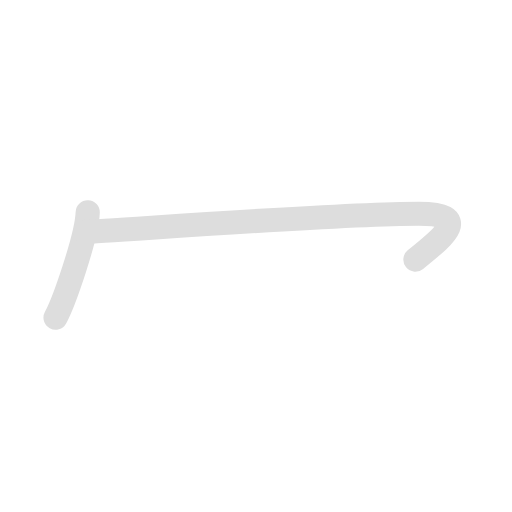
t = 0.00 s
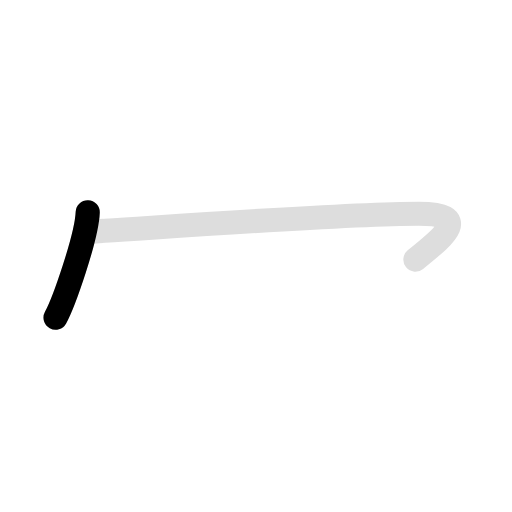
t = 0.50 s
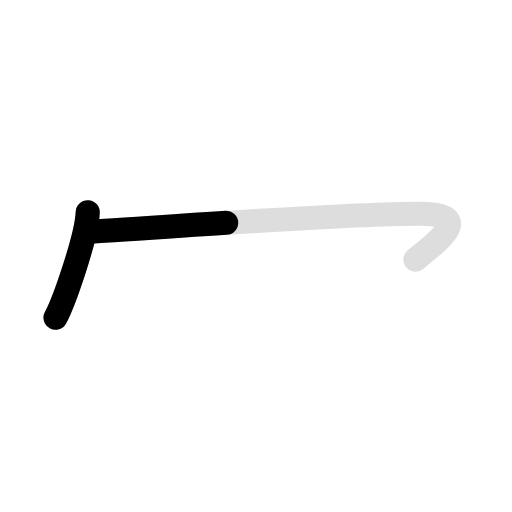
t = 1.35 s
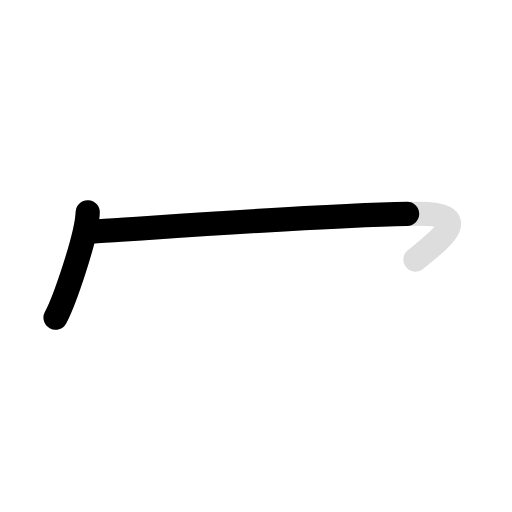
t = 1.80 s
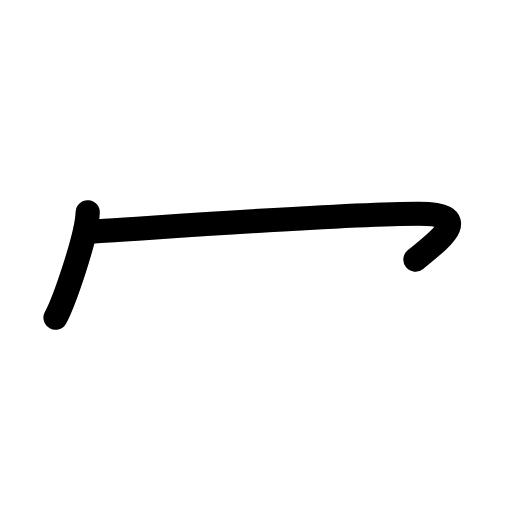
t = 2.35 s
t = 3.00 s: frame unchanged from t = 2.35 s, image omitted

The animated SVG that drew these frames (rendered in a browser with its animation timeline set to each time). Animation: 4 SMIL elements (animate=3,set=1); one cycle of 3.00 s, repeats indefinitely.

<svg id="kvg-05196" class="kanjivg" viewBox="0 0 106 106" width="106" height="106" xmlns="http://www.w3.org/2000/svg" xmlns:xlink="http://www.w3.org/1999/xlink" xml:space="preserve" version="1.1" baseProfile="full"><defs><style type="text/css">path.black{fill:none;stroke:black;stroke-width:5;stroke-linecap:round;stroke-linejoin:round;}path.grey{fill:none;stroke:#ddd;stroke-width:5;stroke-linecap:round;stroke-linejoin:round;}path.stroke{fill:none;stroke:black;stroke-width:5;stroke-linecap:round;stroke-linejoin:round;}text{font-size:16px;font-family:Segoe UI Symbol,Cambria Math,DejaVu Sans,Symbola,Quivira,STIX,Code2000;-webkit-touch-callout:none;cursor:pointer;-webkit-user-select:none;-khtml-user-select:none;-moz-user-select:none;-ms-user-select:none;user-select: none;}text:hover{color:#777;}#reset{font-weight:bold;}</style><marker id="markerStart" markerWidth="8" markerHeight="8" style="overflow:visible;"><circle cx="0" cy="0" r="1.5" style="stroke:none;fill:red;fill-opacity:0.5;"/></marker><marker id="markerEnd" style="overflow:visible;"><circle cx="0" cy="0" r="0.8" style="stroke:none;fill:blue;fill-opacity:0.5;"><animate attributeName="opacity" from="1" to="0" dur="3s" repeatCount="indefinite" /></circle></marker></defs><path d="M18.16,43.94c-0.2,5.18-4.97,18.73-6.66,21.81" class="grey" /><path d="M17.72,48c3.53,0,51.25-3.75,68.97-3.75c12.06,0,3.81,5.75-0.69,9.5" class="grey" /><path d="M18.16,43.94c-0.2,5.18-4.97,18.73-6.66,21.81" class="stroke" stroke-dasharray="150"><animate attributeName="stroke-dashoffset" from="150" to="0" dur="1.8s" begin="0.0s" fill="freeze" /></path><path d="M17.72,48c3.53,0,51.25-3.75,68.97-3.75c12.06,0,3.81,5.75-0.69,9.5" class="stroke" stroke-dasharray="150"><set attributeName="opacity" to="0" dur="1.0s" /><animate attributeName="stroke-dashoffset" from="150" to="0" dur="1.8s" begin="1.0s" fill="freeze" /></path></svg>